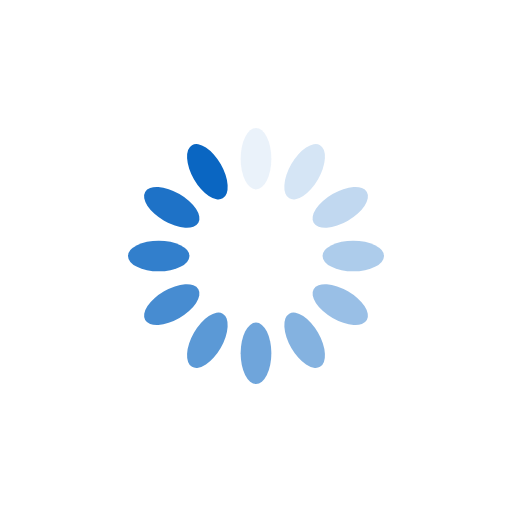
t = 0.00 s
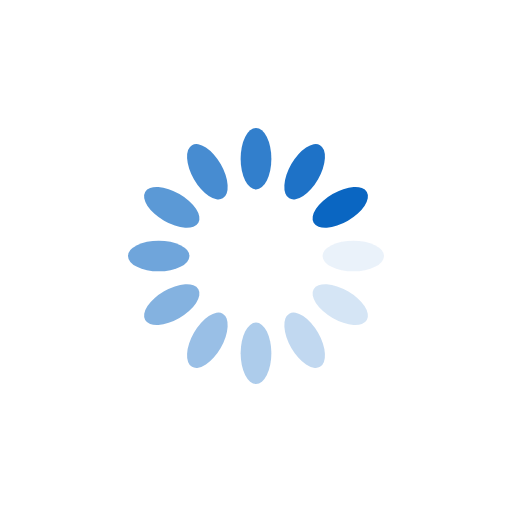
t = 0.25 s
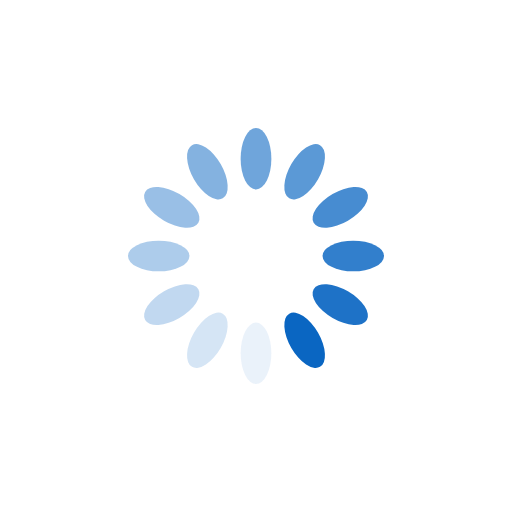
t = 0.50 s
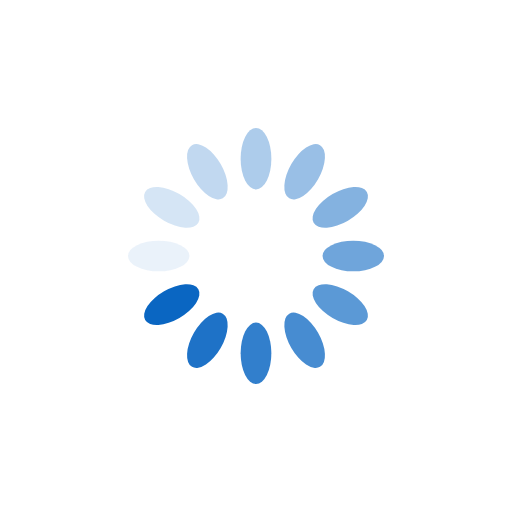
t = 0.75 s

The animated SVG that drew these frames (rendered in a browser with its animation timeline set to each time). Animation: 12 SMIL elements (animate=12); one cycle of 1.00 s, repeats indefinitely.

<?xml version="1.0" encoding="utf-8"?>
<svg xmlns="http://www.w3.org/2000/svg" xmlns:xlink="http://www.w3.org/1999/xlink" style="margin: auto; background: rgb(255, 255, 255); display: block; shape-rendering: auto;" width="200px" height="200px" viewBox="0 0 100 100" preserveAspectRatio="xMidYMid">
<g transform="rotate(0 50 50)">
  <rect x="47" y="25" rx="3" ry="6" width="6" height="12" fill="#0a66c2">
    <animate attributeName="opacity" values="1;0" keyTimes="0;1" dur="1s" begin="-0.9166666666666666s" repeatCount="indefinite"></animate>
  </rect>
</g><g transform="rotate(30 50 50)">
  <rect x="47" y="25" rx="3" ry="6" width="6" height="12" fill="#0a66c2">
    <animate attributeName="opacity" values="1;0" keyTimes="0;1" dur="1s" begin="-0.8333333333333334s" repeatCount="indefinite"></animate>
  </rect>
</g><g transform="rotate(60 50 50)">
  <rect x="47" y="25" rx="3" ry="6" width="6" height="12" fill="#0a66c2">
    <animate attributeName="opacity" values="1;0" keyTimes="0;1" dur="1s" begin="-0.75s" repeatCount="indefinite"></animate>
  </rect>
</g><g transform="rotate(90 50 50)">
  <rect x="47" y="25" rx="3" ry="6" width="6" height="12" fill="#0a66c2">
    <animate attributeName="opacity" values="1;0" keyTimes="0;1" dur="1s" begin="-0.6666666666666666s" repeatCount="indefinite"></animate>
  </rect>
</g><g transform="rotate(120 50 50)">
  <rect x="47" y="25" rx="3" ry="6" width="6" height="12" fill="#0a66c2">
    <animate attributeName="opacity" values="1;0" keyTimes="0;1" dur="1s" begin="-0.5833333333333334s" repeatCount="indefinite"></animate>
  </rect>
</g><g transform="rotate(150 50 50)">
  <rect x="47" y="25" rx="3" ry="6" width="6" height="12" fill="#0a66c2">
    <animate attributeName="opacity" values="1;0" keyTimes="0;1" dur="1s" begin="-0.5s" repeatCount="indefinite"></animate>
  </rect>
</g><g transform="rotate(180 50 50)">
  <rect x="47" y="25" rx="3" ry="6" width="6" height="12" fill="#0a66c2">
    <animate attributeName="opacity" values="1;0" keyTimes="0;1" dur="1s" begin="-0.4166666666666667s" repeatCount="indefinite"></animate>
  </rect>
</g><g transform="rotate(210 50 50)">
  <rect x="47" y="25" rx="3" ry="6" width="6" height="12" fill="#0a66c2">
    <animate attributeName="opacity" values="1;0" keyTimes="0;1" dur="1s" begin="-0.3333333333333333s" repeatCount="indefinite"></animate>
  </rect>
</g><g transform="rotate(240 50 50)">
  <rect x="47" y="25" rx="3" ry="6" width="6" height="12" fill="#0a66c2">
    <animate attributeName="opacity" values="1;0" keyTimes="0;1" dur="1s" begin="-0.25s" repeatCount="indefinite"></animate>
  </rect>
</g><g transform="rotate(270 50 50)">
  <rect x="47" y="25" rx="3" ry="6" width="6" height="12" fill="#0a66c2">
    <animate attributeName="opacity" values="1;0" keyTimes="0;1" dur="1s" begin="-0.16666666666666666s" repeatCount="indefinite"></animate>
  </rect>
</g><g transform="rotate(300 50 50)">
  <rect x="47" y="25" rx="3" ry="6" width="6" height="12" fill="#0a66c2">
    <animate attributeName="opacity" values="1;0" keyTimes="0;1" dur="1s" begin="-0.08333333333333333s" repeatCount="indefinite"></animate>
  </rect>
</g><g transform="rotate(330 50 50)">
  <rect x="47" y="25" rx="3" ry="6" width="6" height="12" fill="#0a66c2">
    <animate attributeName="opacity" values="1;0" keyTimes="0;1" dur="1s" begin="0s" repeatCount="indefinite"></animate>
  </rect>
</g>
<!-- [ldio] generated by https://loading.io/ --></svg>
